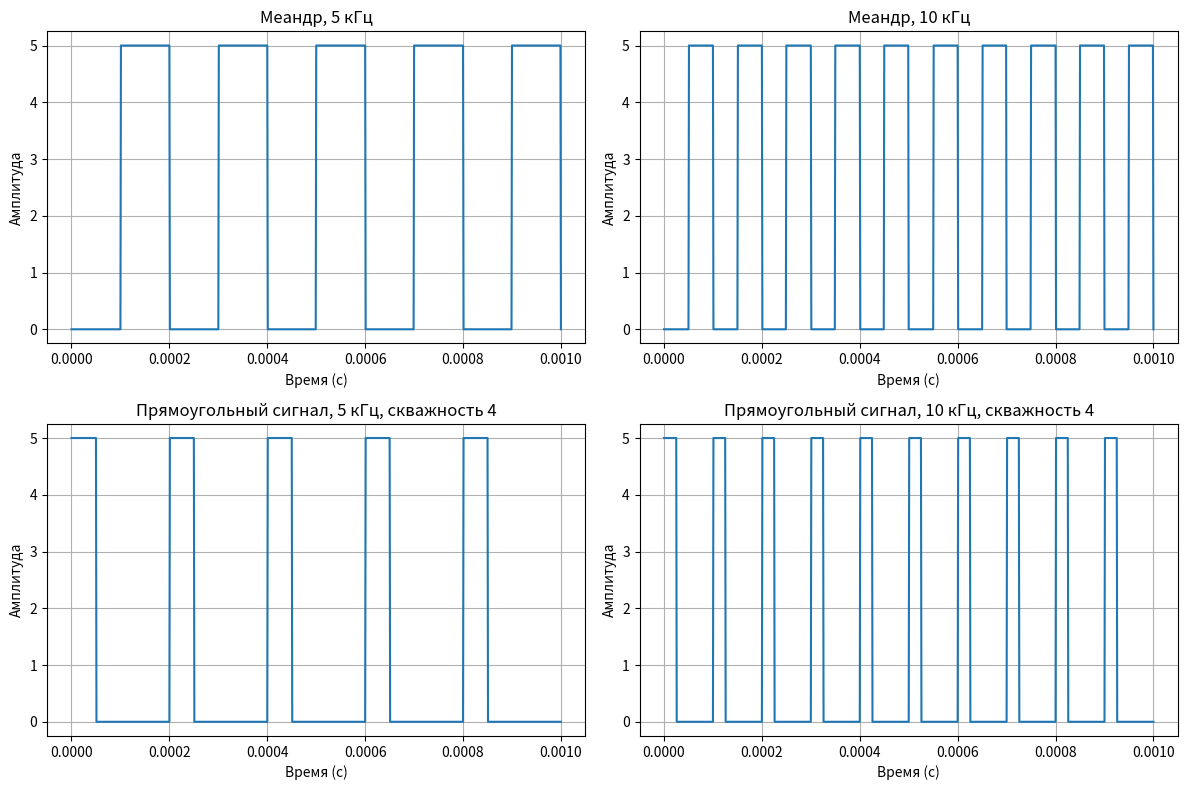

Reproduce this figure in Python.
import numpy as np
import matplotlib.pyplot as plt

# Параметры сигналов
amplitude = 5  # Амплитуда сигнала
duration = 1e-3  # Длительность визуализации (1 мс)
time_step = 1e-6  # Шаг моделирования (1 мкс)
time = np.arange(0, duration, time_step)  # Временная ось

# Функция для формирования меандра
def generate_square_wave(time, frequency, amplitude):
    period = 1 / frequency  # Период сигнала
    square_wave = amplitude * (np.floor(2 * time / period) % 2)
    return square_wave

# Функция для формирования прямоугольного сигнала с заданной скважностью
def generate_rectangular_wave(time, frequency, amplitude, duty_cycle):
    period = 1 / frequency  # Период сигнала
    rectangular_wave = amplitude * (time % period < duty_cycle * period)
    return rectangular_wave

# Генерация меандра для частот 5 кГц и 10 кГц
square_wave_5kHz = generate_square_wave(time, 5000, amplitude)
square_wave_10kHz = generate_square_wave(time, 10000, amplitude)

# Генерация прямоугольного сигнала со скважностью 4 для частот 5 кГц и 10 кГц
rectangular_wave_5kHz = generate_rectangular_wave(time, 5000, amplitude, 0.25)
rectangular_wave_10kHz = generate_rectangular_wave(time, 10000, amplitude, 0.25)

# Построение графиков
plt.figure(figsize=(12, 8))

# Меандр
plt.subplot(2, 2, 1)
plt.plot(time, square_wave_5kHz)
plt.title("Меандр, 5 кГц")
plt.xlabel("Время (с)")
plt.ylabel("Амплитуда")
plt.grid(True)

plt.subplot(2, 2, 2)
plt.plot(time, square_wave_10kHz)
plt.title("Меандр, 10 кГц")
plt.xlabel("Время (с)")
plt.ylabel("Амплитуда")
plt.grid(True)

# Прямоугольный сигнал
plt.subplot(2, 2, 3)
plt.plot(time, rectangular_wave_5kHz)
plt.title("Прямоугольный сигнал, 5 кГц, скважность 4")
plt.xlabel("Время (с)")
plt.ylabel("Амплитуда")
plt.grid(True)

plt.subplot(2, 2, 4)
plt.plot(time, rectangular_wave_10kHz)
plt.title("Прямоугольный сигнал, 10 кГц, скважность 4")
plt.xlabel("Время (с)")
plt.ylabel("Амплитуда")
plt.grid(True)

plt.tight_layout()
plt.show()